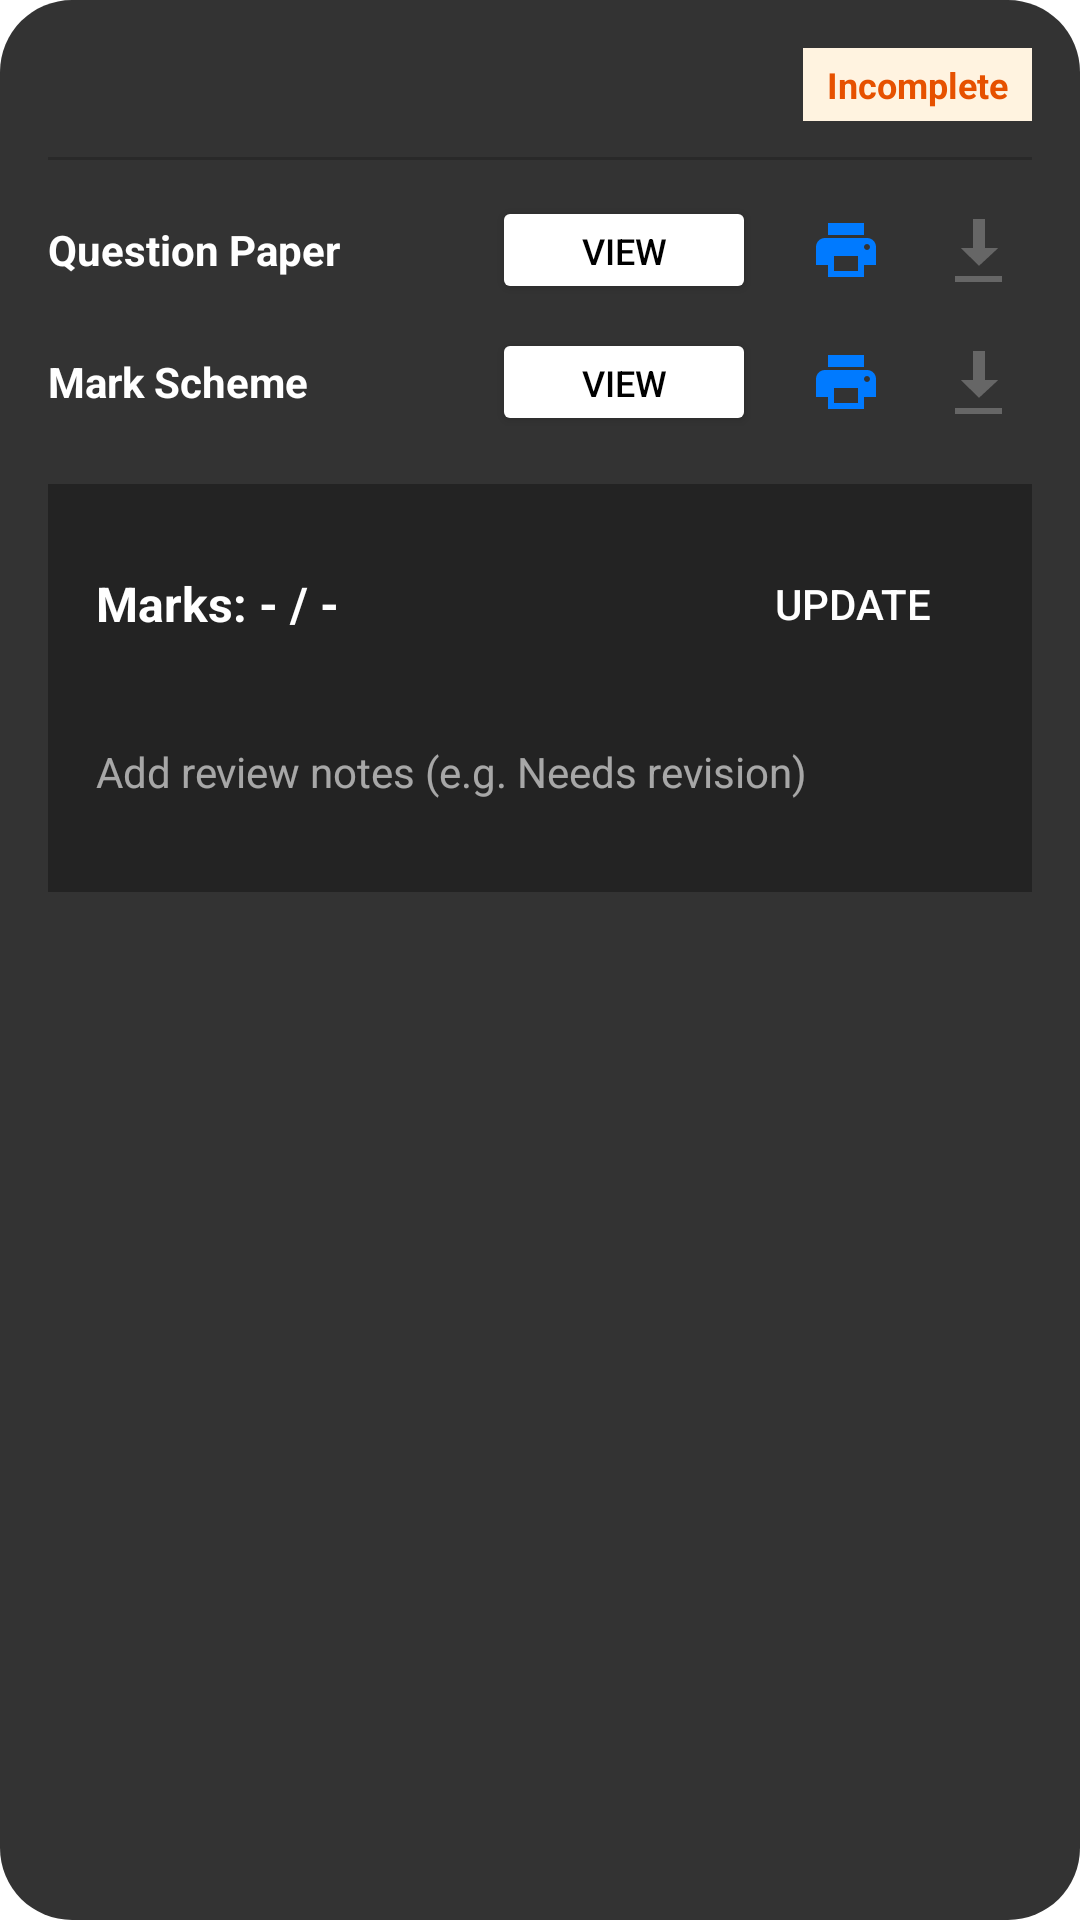

Write the Android layout XML for this screen, with the resource values it uses.
<!-- AndroidManifest.xml: application theme Theme.Igcsecloudapp -->
<!-- res/layout/paper_item.xml -->
<?xml version="1.0" encoding="utf-8"?>
<androidx.cardview.widget.CardView
    xmlns:android="http://schemas.android.com/apk/res/android"
    xmlns:app="http://schemas.android.com/apk/res-auto"
    xmlns:tools="http://schemas.android.com/tools"
    android:layout_width="match_parent"
    android:layout_height="wrap_content"
    app:cardCornerRadius="24dp"
    app:cardElevation="0dp"
    android:layout_marginTop="8dp"
    android:layout_marginBottom="8dp"
    android:layout_marginStart="4dp"
    android:layout_marginEnd="4dp"
    app:cardBackgroundColor="@android:color/transparent">

    <FrameLayout
        android:layout_width="match_parent"
        android:layout_height="wrap_content">

        
        <View
            android:id="@+id/glassBackground"
            android:layout_width="match_parent"
            android:layout_height="match_parent"
            android:background="#CC000000" />

        <LinearLayout
            android:id="@+id/myGlassCard"
            android:layout_width="match_parent"
            android:layout_height="wrap_content"
            android:orientation="vertical"
            android:padding="16dp">

        
        <RelativeLayout
            android:layout_width="match_parent"
            android:layout_height="wrap_content">

            
            <LinearLayout
                android:id="@+id/paperStatusContainer"
                android:layout_width="wrap_content"
                android:layout_height="wrap_content"
                android:orientation="horizontal"
                android:gravity="center_vertical"
                android:layout_alignParentEnd="true"
                android:layout_centerVertical="true">

                <TextView
                    android:id="@+id/paperProgress"
                    android:layout_width="wrap_content"
                    android:layout_height="wrap_content"
                    android:text="@string/status_incomplete"
                    android:textSize="12sp"
                    android:textStyle="bold"
                    android:textColor="#E65100"
                    android:background="#FFF3E0"
                    android:paddingStart="8dp"
                    android:paddingEnd="8dp"
                    android:paddingTop="4dp"
                    android:paddingBottom="4dp"/>
            </LinearLayout>

            
            <TextView
                android:id="@+id/paperTitle"
                android:layout_width="match_parent"
                android:layout_height="wrap_content"
                android:layout_toStartOf="@id/paperStatusContainer"
                android:layout_centerVertical="true"
                tools:text="Paper 22 - Core Multiple Choice"
                android:textSize="16sp"
                android:textStyle="bold"
                android:textColor="#FFFFFF"
                android:paddingEnd="8dp"
                android:paddingStart="0dp"/>

        </RelativeLayout>

        
        <View
            android:layout_width="match_parent"
            android:layout_height="1dp"
            android:background="@color/glass_stroke"
            android:layout_marginTop="12dp"
            android:layout_marginBottom="12dp"/>

        
        <LinearLayout
            android:layout_width="match_parent"
            android:layout_height="wrap_content"
            android:orientation="vertical">

            
            <LinearLayout
                android:layout_width="match_parent"
                android:layout_height="wrap_content"
                android:orientation="horizontal"
                android:gravity="center_vertical"
                android:layout_marginBottom="8dp">

                <TextView
                    android:layout_width="0dp"
                    android:layout_height="wrap_content"
                    android:layout_weight="1"
                    android:text="Question Paper"
                    android:textStyle="bold"
                    android:textColor="#FFFFFF"/>

                <Button
                    android:id="@+id/openPaperButton"
                    android:layout_width="wrap_content"
                    android:layout_height="36dp"
                    android:text="View"
                    android:textSize="12sp"
                    android:backgroundTint="#FFFFFF"
                    android:textColor="#000000"
                    android:layout_marginEnd="12dp"/>

                <ImageButton
                    android:id="@+id/printPaperButton"
                    android:layout_width="36dp"
                    android:layout_height="36dp"
                    android:src="@drawable/ic_print"
                    android:background="?attr/selectableItemBackgroundBorderless"
                    app:tint="@color/apple_blue"
                    android:contentDescription="Print QP"/>

                <ImageButton
                    android:id="@+id/downloadPaperButton"
                    android:layout_width="36dp"
                    android:layout_height="36dp"
                    android:layout_marginStart="8dp"
                    android:src="@android:drawable/stat_sys_download"
                    android:background="?attr/selectableItemBackgroundBorderless"
                    app:tint="@color/text_secondary"
                    android:contentDescription="Download QP"/>
            </LinearLayout>

            
            <LinearLayout
                android:layout_width="match_parent"
                android:layout_height="wrap_content"
                android:orientation="horizontal"
                android:gravity="center_vertical">

                <TextView
                    android:layout_width="0dp"
                    android:layout_height="wrap_content"
                    android:layout_weight="1"
                    android:text="Mark Scheme"
                    android:textStyle="bold"
                    android:textColor="#FFFFFF"/>

                <Button
                    android:id="@+id/openMsButton"
                    android:layout_width="wrap_content"
                    android:layout_height="36dp"
                    android:text="View"
                    android:textSize="12sp"
                    android:backgroundTint="#FFFFFF"
                    android:textColor="#000000"
                    android:layout_marginEnd="12dp"/>

                <ImageButton
                    android:id="@+id/printMsButton"
                    android:layout_width="36dp"
                    android:layout_height="36dp"
                    android:src="@drawable/ic_print"
                    android:background="?attr/selectableItemBackgroundBorderless"
                    app:tint="@color/apple_blue"
                    android:contentDescription="Print MS"/>

                <ImageButton
                    android:id="@+id/downloadMsButton"
                    android:layout_width="36dp"
                    android:layout_height="36dp"
                    android:layout_marginStart="8dp"
                    android:src="@android:drawable/stat_sys_download"
                    android:background="?attr/selectableItemBackgroundBorderless"
                    app:tint="@color/text_secondary"
                    android:contentDescription="Download MS"/>
            </LinearLayout>

        </LinearLayout>


        
        <LinearLayout
            android:layout_width="match_parent"
            android:layout_height="wrap_content"
            android:orientation="vertical"
            android:layout_marginTop="16dp"
            android:background="#991A1A1A"
            android:padding="16dp"
            android:id="@+id/marksSection">

            <LinearLayout
                android:layout_width="match_parent"
                android:layout_height="wrap_content"
                android:orientation="horizontal"
                android:gravity="center_vertical">

                <TextView
                    android:id="@+id/marksDisplay"
                    android:layout_width="0dp"
                    android:layout_height="wrap_content"
                    android:layout_weight="1"
                    android:text="Marks: - / -"
                    android:textSize="16sp"
                    android:textStyle="bold"
                    android:textColor="#FFFFFF"/>

                <Button
                    android:id="@+id/enterMarksButton"
                    android:layout_width="wrap_content"
                    android:layout_height="wrap_content"
                    android:text="Update"
                    style="@style/Widget.AppCompat.Button.Borderless"
                    android:textColor="#FFFFFF"/>
            </LinearLayout>

            
            <LinearLayout
                android:layout_width="match_parent"
                android:layout_height="wrap_content"
                android:orientation="horizontal"
                android:gravity="center_vertical"
                android:layout_marginTop="8dp">

                <EditText
                    android:id="@+id/noteEntry"
                    android:layout_width="0dp"
                    android:layout_height="wrap_content"
                    android:layout_weight="1"
                    android:hint="Add review notes (e.g. Needs revision)"
                    android:textColorHint="#99FFFFFF"
                    android:textColor="#FFFFFF"
                    android:textSize="14sp"
                    android:background="@null"
                    android:minHeight="48dp"
                    android:imeOptions="actionDone"
                    android:inputType="textCapSentences"/>

                <ImageButton
                    android:id="@+id/btnNoteOk"
                    android:layout_width="40dp"
                    android:layout_height="40dp"
                    android:src="@drawable/ic_check"
                    android:background="?attr/selectableItemBackgroundBorderless"
                    app:tint="#FFFFFF"
                    android:visibility="gone"
                    android:contentDescription="Save Note"/>
            </LinearLayout>
        </LinearLayout>
        </LinearLayout>
    </FrameLayout>
</androidx.cardview.widget.CardView>
<!-- resources referenced by this layout -->
<resources>
  <color name="apple_blue">#007AFF</color>
  <color name="glass_stroke">#33000000</color>
  <color name="text_secondary">#666666</color>
  <!-- drawable ic_print (drawable) -->
  <vector xmlns:android="http://schemas.android.com/apk/res/android"
      android:width="24dp"
      android:height="24dp"
      android:viewportWidth="24"
      android:viewportHeight="24"
      android:tint="?attr/colorControlNormal">
    <path
        android:fillColor="@android:color/white"
        android:pathData="M19,8H5c-1.66,0 -3,1.34 -3,3v6h4v4h12v-4h4v-6c0-1.66 -1.34-3 -3-3zm-3,11H8v-5h8v5zm3-7c-0.55,0 -1-0.45 -1-1s0.45-1 1-1 1,0.45 1,1 -0.45,1 -1,1zm-1,-9H6v4h12V3z"/>
  </vector>
  <string name="status_incomplete">Incomplete</string>
  <style name="Theme.Igcsecloudapp" parent="Base.Theme.Igcsecloudapp" />
  <style name="Base.Theme.Igcsecloudapp" parent="Theme.Material3.DayNight.NoActionBar">
          
          <item name="android:textColorPrimary">@color/text_primary</item>
          <item name="android:textColorSecondary">@color/text_secondary</item>
          <item name="android:windowBackground">@color/background_primary</item>
          <item name="colorSurface">@color/surface_primary</item>
          <item name="colorOnSurface">@color/text_primary</item>
          <item name="android:editTextColor">@color/text_primary</item>
          <item name="android:textColorHint">@color/text_secondary</item>
  
          
          <item name="android:statusBarColor">@color/white</item>
          <item name="android:windowLightStatusBar">true</item>
          <item name="android:navigationBarColor">@color/white</item>
          <item name="android:windowLightNavigationBar" tools:targetApi="27">true</item>
      </style>
  <color name="text_primary">#000000</color>
  <color name="background_primary">#FFFFFF</color>
  <color name="surface_primary">#F5F5F5</color>
  <color name="white">#FFFFFFFF</color>
</resources>
